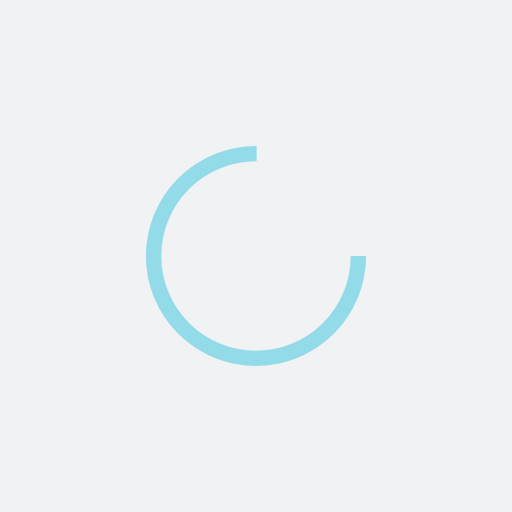
t = 0.00 s
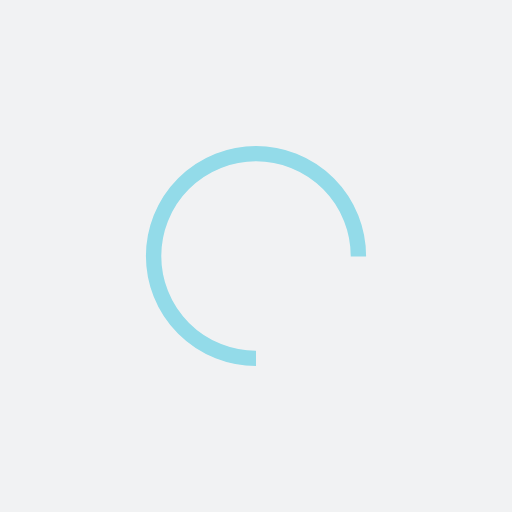
t = 0.25 s
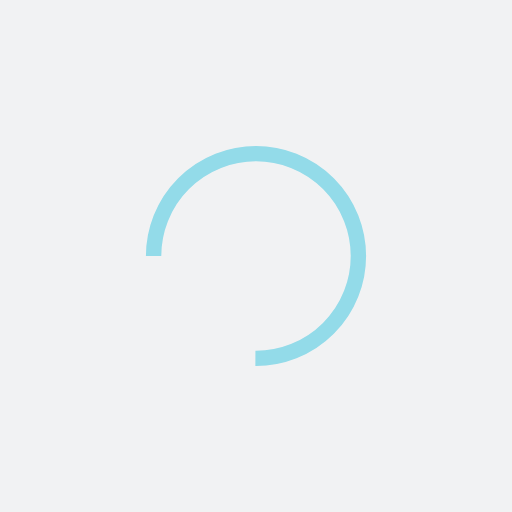
t = 0.50 s
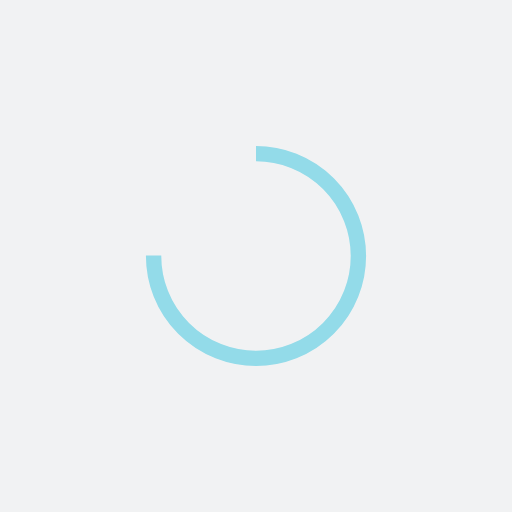
t = 0.75 s

The animated SVG that drew these frames (rendered in a browser with its animation timeline set to each time). Animation: 1 SMIL element (animateTransform=1); one cycle of 1.00 s, repeats indefinitely.

<?xml version="1.0" encoding="utf-8"?>
<svg xmlns="http://www.w3.org/2000/svg" xmlns:xlink="http://www.w3.org/1999/xlink" style="margin: auto; background: rgb(241, 242, 243); display: block; shape-rendering: auto;" width="200px" height="200px" viewBox="0 0 100 100" preserveAspectRatio="xMidYMid">
<circle cx="50" cy="50" fill="none" stroke="#93dbe9" stroke-width="3" r="20" stroke-dasharray="94.24777960769379 33.41592653589793">
  <animateTransform attributeName="transform" type="rotate" repeatCount="indefinite" dur="1s" values="0 50 50;360 50 50" keyTimes="0;1"></animateTransform>
</circle>
<!-- [ldio] generated by https://loading.io/ --></svg>
